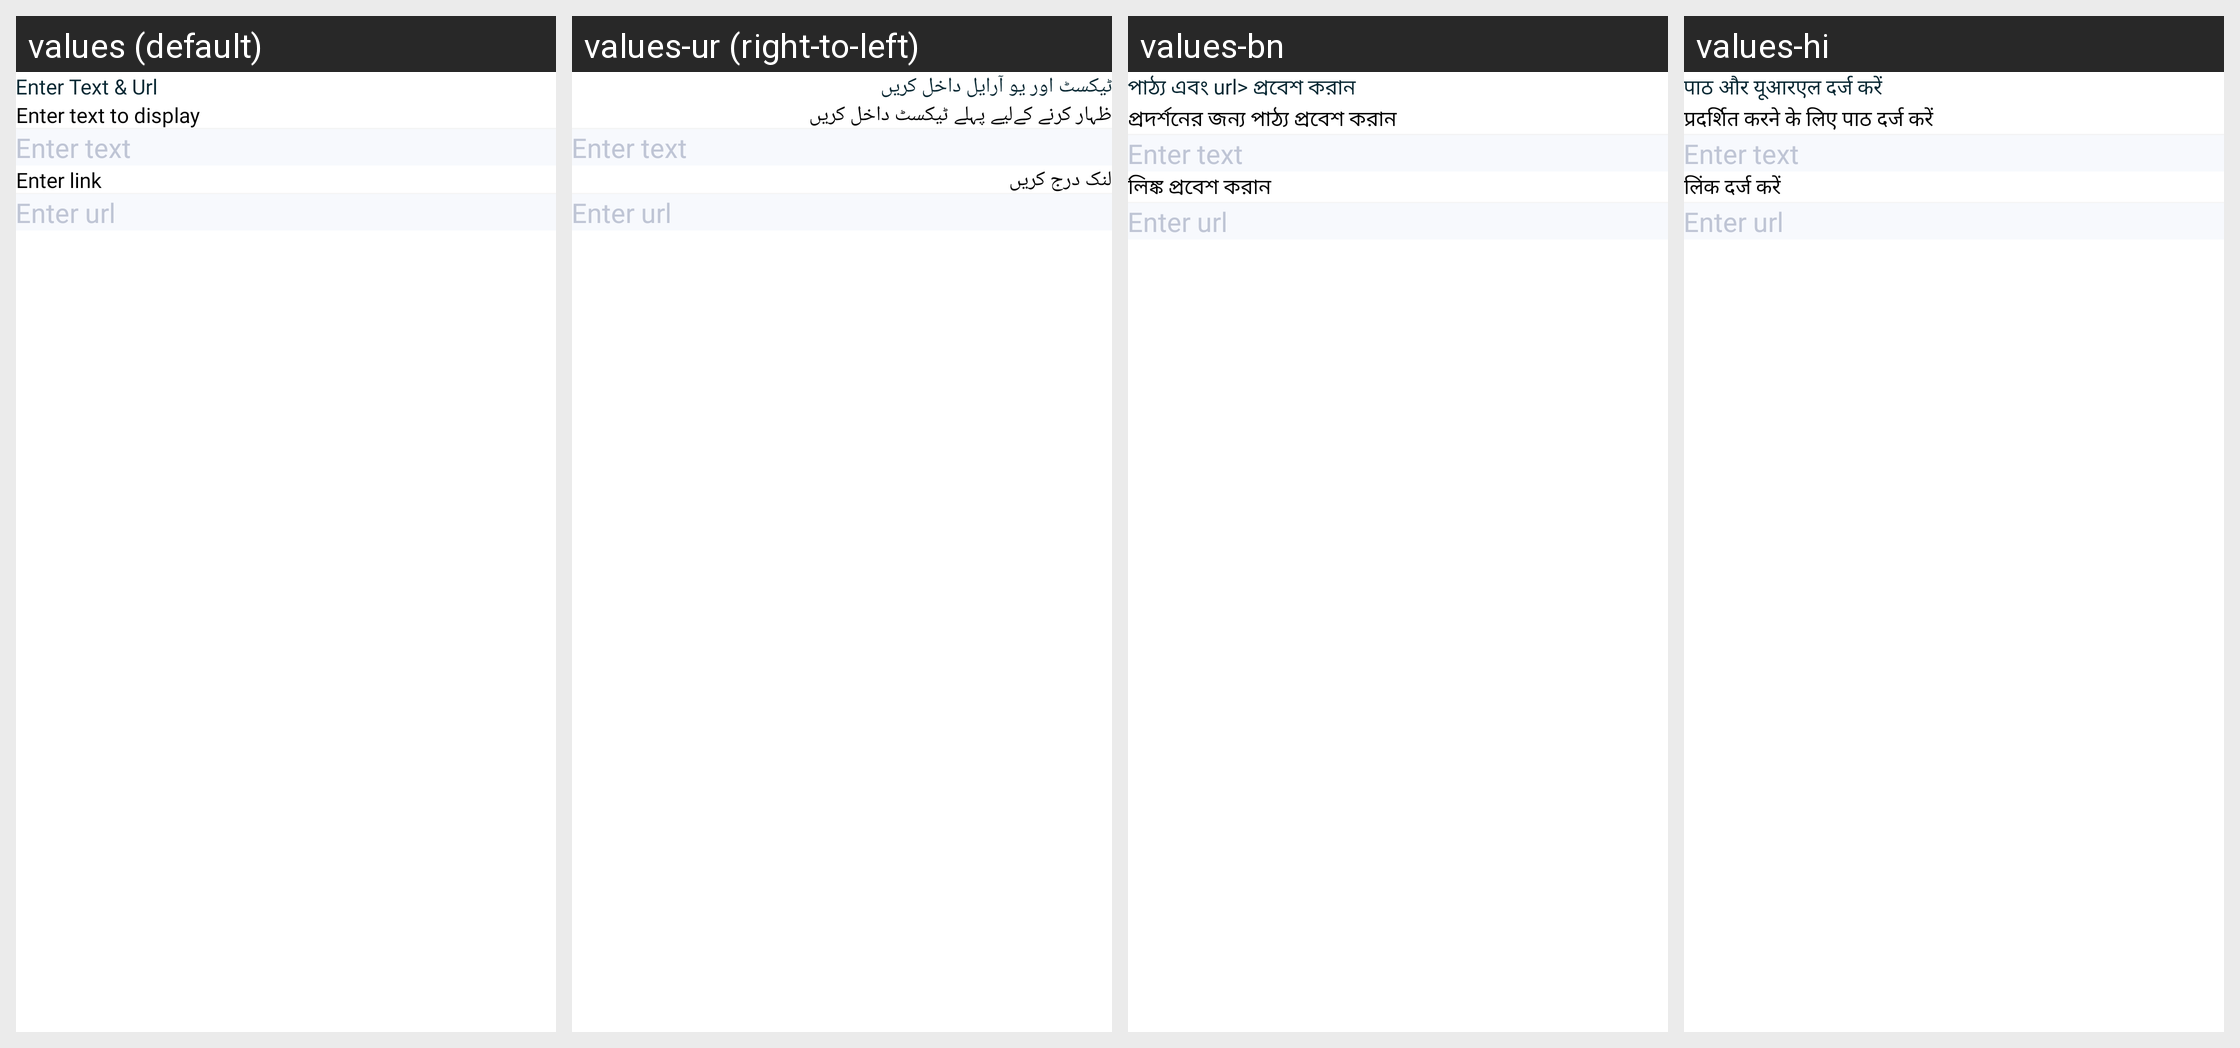

The same Android screen rendered under several of its app's locales, left to right. List the strings drawn on it with the default value and each locale's translation.
Android screen res/layout/bottomsheet_insert_link.xml rendered under 4 locales, left to right: values (default), values-ur (right-to-left), values-bn, values-hi. Device: Nexus 5 (rendered at 1080×1920; each locale shown at half size, 540×960, under a caption strip naming it); theme AppTheme.
Other locales in the repository, not shown: values-ar, values-de, values-es, values-fr, values-in, values-ja, values-ko, values-ms, values-pt, values-ru, values-tr, values-zh.
Strings drawn on this screen, with the default value and each locale's value (text and hints the layout hard-codes, and strings that could not be matched under every locale, appear in the picture but are not listed):

enterTextAndUrl
  values: Enter Text & Url
  values-ur: ٹیکسٹ اور یو آرایل داخل کریں
  values-bn: পাঠ্য এবং url> প্রবেশ করান
  values-hi: पाठ और यूआरएल दर्ज करें

enterTextToDisplay
  values: Enter text to display
  values-ur: ظہار کرنے کےلیے پہلے ٹیکسٹ داخل کریں
  values-bn: প্রদর্শনের জন্য পাঠ্য প্রবেশ করান
  values-hi: प्रदर्शित करने के लिए पाठ दर्ज करें

enterLink
  values: Enter link
  values-ur: لنک درج کریں
  values-bn: লিঙ্ক প্রবেশ করান
  values-hi: लिंक दर्ज करें
